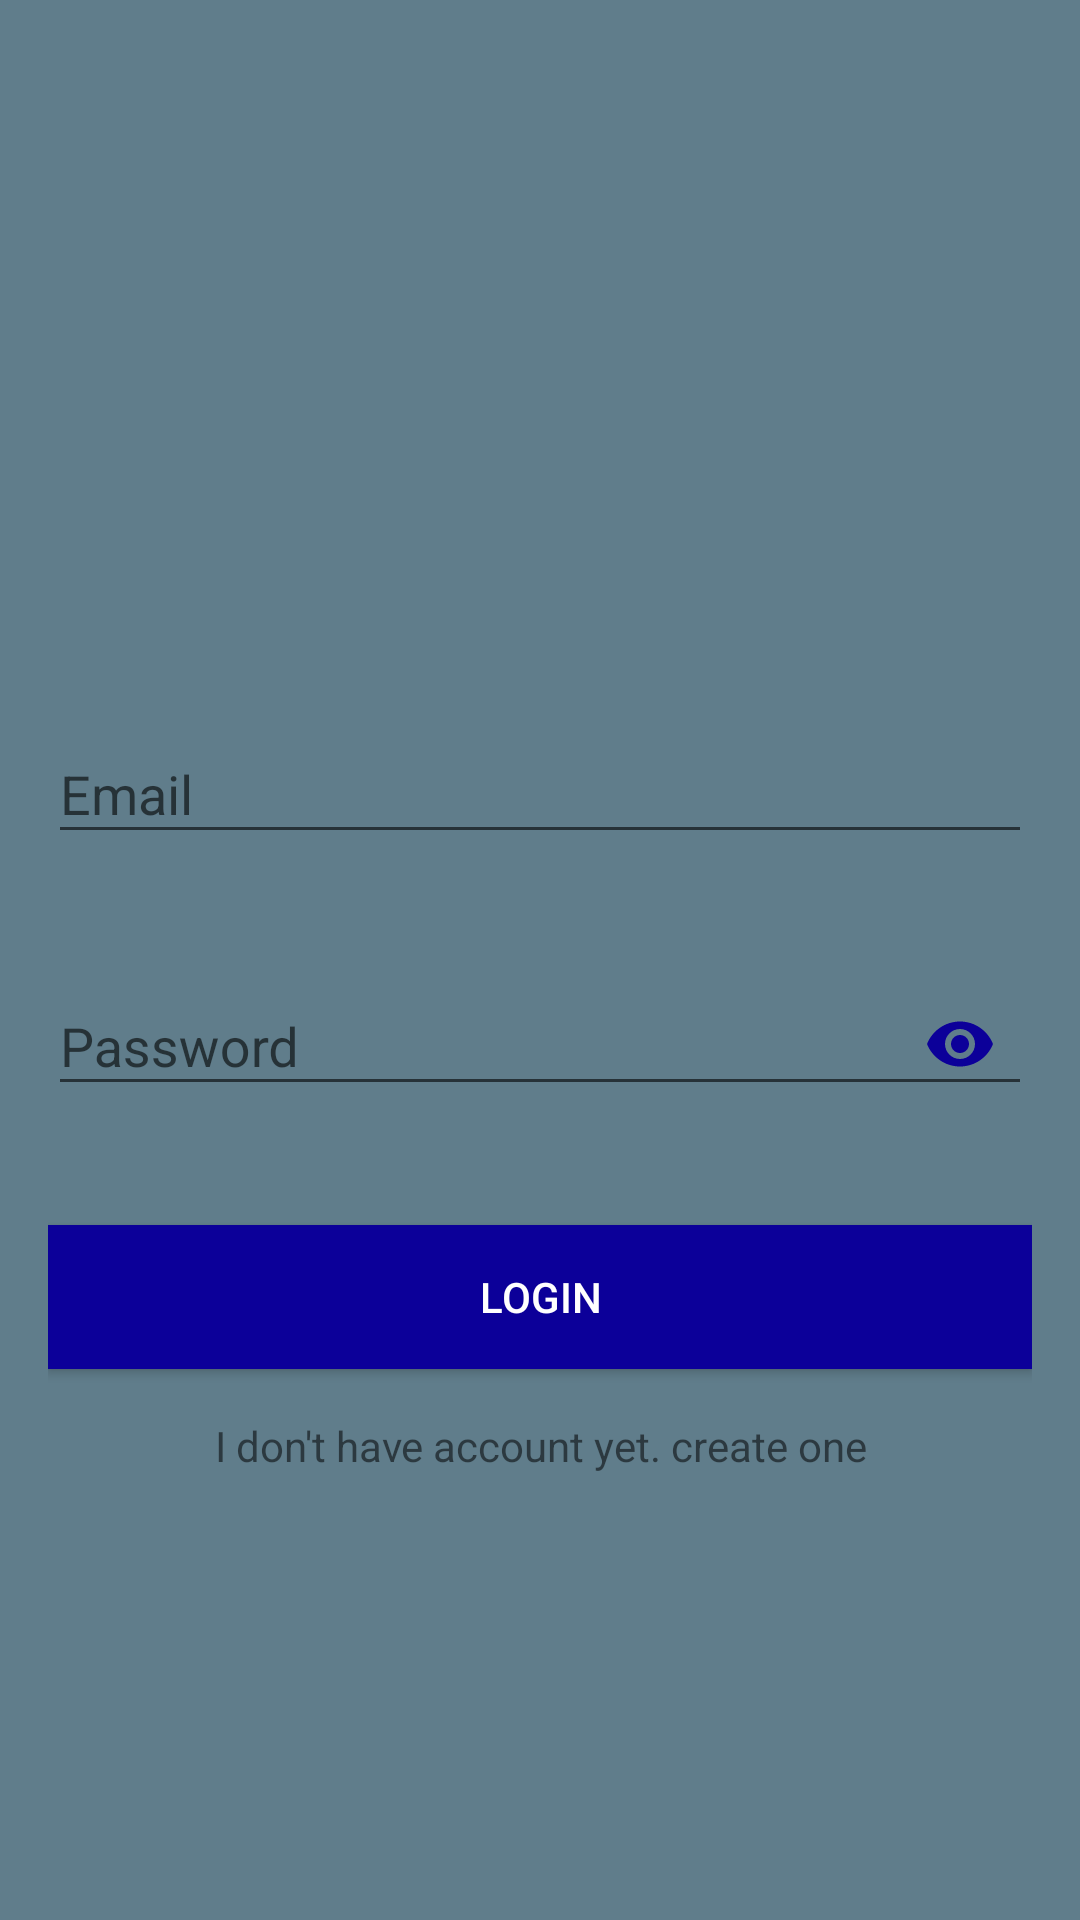

Produce the Android XML layout that renders to this screen, including the resource entries it uses.
<!-- AndroidManifest.xml: activity theme AppTheme.NoActionBar -->
<!-- res/layout/activity_login.xml -->
<?xml version="1.0" encoding="utf-8"?>
<ScrollView xmlns:android="http://schemas.android.com/apk/res/android"
    xmlns:app="http://schemas.android.com/apk/res-auto"
    android:layout_width="match_parent"
    android:layout_height="match_parent"
    xmlns:tools="http://schemas.android.com/tools"
    android:background="@color/colorPrimary"
    android:fitsSystemWindows="true"
    tools:context=".login.LoginActivity">

    <LinearLayout
        android:layout_width="match_parent"
        android:layout_height="wrap_content"
        android:layout_gravity="center_vertical"
        android:layout_marginLeft="16dp"
        android:layout_marginRight="16dp"
        android:orientation="vertical">

        <ImageView
            android:id="@+id/imageView"
            android:layout_width="100dp"
            android:layout_height="100dp"
            android:layout_gravity="center_horizontal"
            android:layout_margin="16dp"
            android:src="@drawable/usericon"
            android:contentDescription="@string/icon_login" />

        <com.google.android.material.textfield.TextInputLayout
            android:id="@+id/textInputLayoutEmail"
            android:layout_width="match_parent"
            android:layout_height="wrap_content"
            android:layout_marginTop="16dp"
            app:errorEnabled="true">

            <com.google.android.material.textfield.TextInputEditText
                android:id="@+id/editTextEmailforLogin"
                android:layout_width="match_parent"
                android:layout_height="wrap_content"
                android:hint="@string/email"
                android:inputType="textEmailAddress" />
        </com.google.android.material.textfield.TextInputLayout>

        <com.google.android.material.textfield.TextInputLayout
            android:id="@+id/textInputLayoutPassword"
            android:layout_width="match_parent"
            android:layout_height="wrap_content"
            android:layout_marginTop="8dp"
            app:errorEnabled="true"
            app:passwordToggleEnabled="true"
            app:passwordToggleTint="@color/colorAccent">

            <com.google.android.material.textfield.TextInputEditText
                android:id="@+id/editTextPasswordforLogin"
                android:layout_width="match_parent"
                android:layout_height="wrap_content"
                android:hint="@string/password"
                android:inputType="textPassword" />
        </com.google.android.material.textfield.TextInputLayout>

        <Button
            android:id="@+id/buttonLogin"
            android:layout_width="match_parent"
            android:layout_height="wrap_content"
            android:layout_gravity="center_horizontal"
            android:layout_marginTop="16dp"
            android:background="@color/colorAccent"
            android:text="@string/login"
            android:textColor="@android:color/white" />

        <TextView
            android:id="@+id/textViewCreateAccount"
            android:layout_width="match_parent"
            android:layout_height="wrap_content"
            android:layout_marginBottom="16dp"
            android:layout_marginTop="16dp"
            android:text="@string/create_account_login"
            android:gravity="center_horizontal" />

        <ProgressBar
            android:id="@+id/progressBarLogin"
            android:layout_width="wrap_content"
            android:layout_height="wrap_content"
            android:layout_gravity="center"
            android:visibility="invisible" />

    </LinearLayout>
</ScrollView>
<!-- resources referenced by this layout -->
<resources>
  <color name="colorAccent">#0c0099</color>
  <color name="colorPrimary">#607d8b</color>
  <string name="create_account_login">I don\'t have account yet. create one</string>
  <string name="email">Email</string>
  <string name="icon_login">This Image just for Icon at Login Screen</string>
  <string name="login">Login</string>
  <string name="password">Password</string>
  <style name="AppTheme.NoActionBar">
          <item name="windowActionBar">false</item>
          <item name="windowNoTitle">true</item>
      </style>
</resources>
